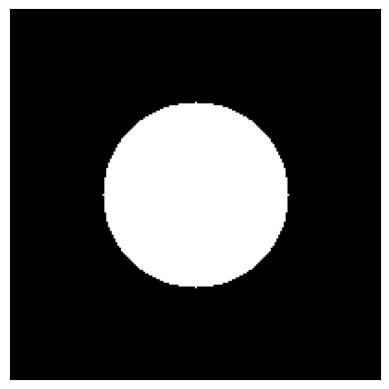

Write the Python code that produced this figure.
#Question 3
#Propose a way to reassign arr_slice with new value without modifying my_arr

import numpy as np
my_arr = np.arange(10)
print(my_arr)
my_arr[4:7] = 25
print(my_arr)

#assign arr_slice using copy()
arr_slice = my_arr[4:7].copy() 

#Change the first element of arr_slice to -1
arr_slice[0]= -1

print(arr_slice)
print(my_arr)



#Question 4
#Create an image as shown as the following with the help of Numpy and matplotlib modules. 
#You can arbitrarily set the dimension of the image and white circular spot at the middle. 
import matplotlib.pyplot as plt
import numpy as np

# Create a black grayscale image
image = np.zeros((200, 200), dtype="uint8")

# Calculate the coordinates of the center of the image
center_x = 200 // 2
center_y = 200 // 2

# Set the radius of the circular spot
radius = 50

# Iterate over each pixel and set white to the pixels within the circle 
for x in range(200):
    for y in range(200):
        if (x - center_x) ** 2 + (y - center_y) ** 2 <= radius ** 2:
            image[x, y] = 255

# Display image
plt.imshow(image, cmap = plt.cm.gray)
plt.xticks([]), plt.yticks([])
plt.show()
